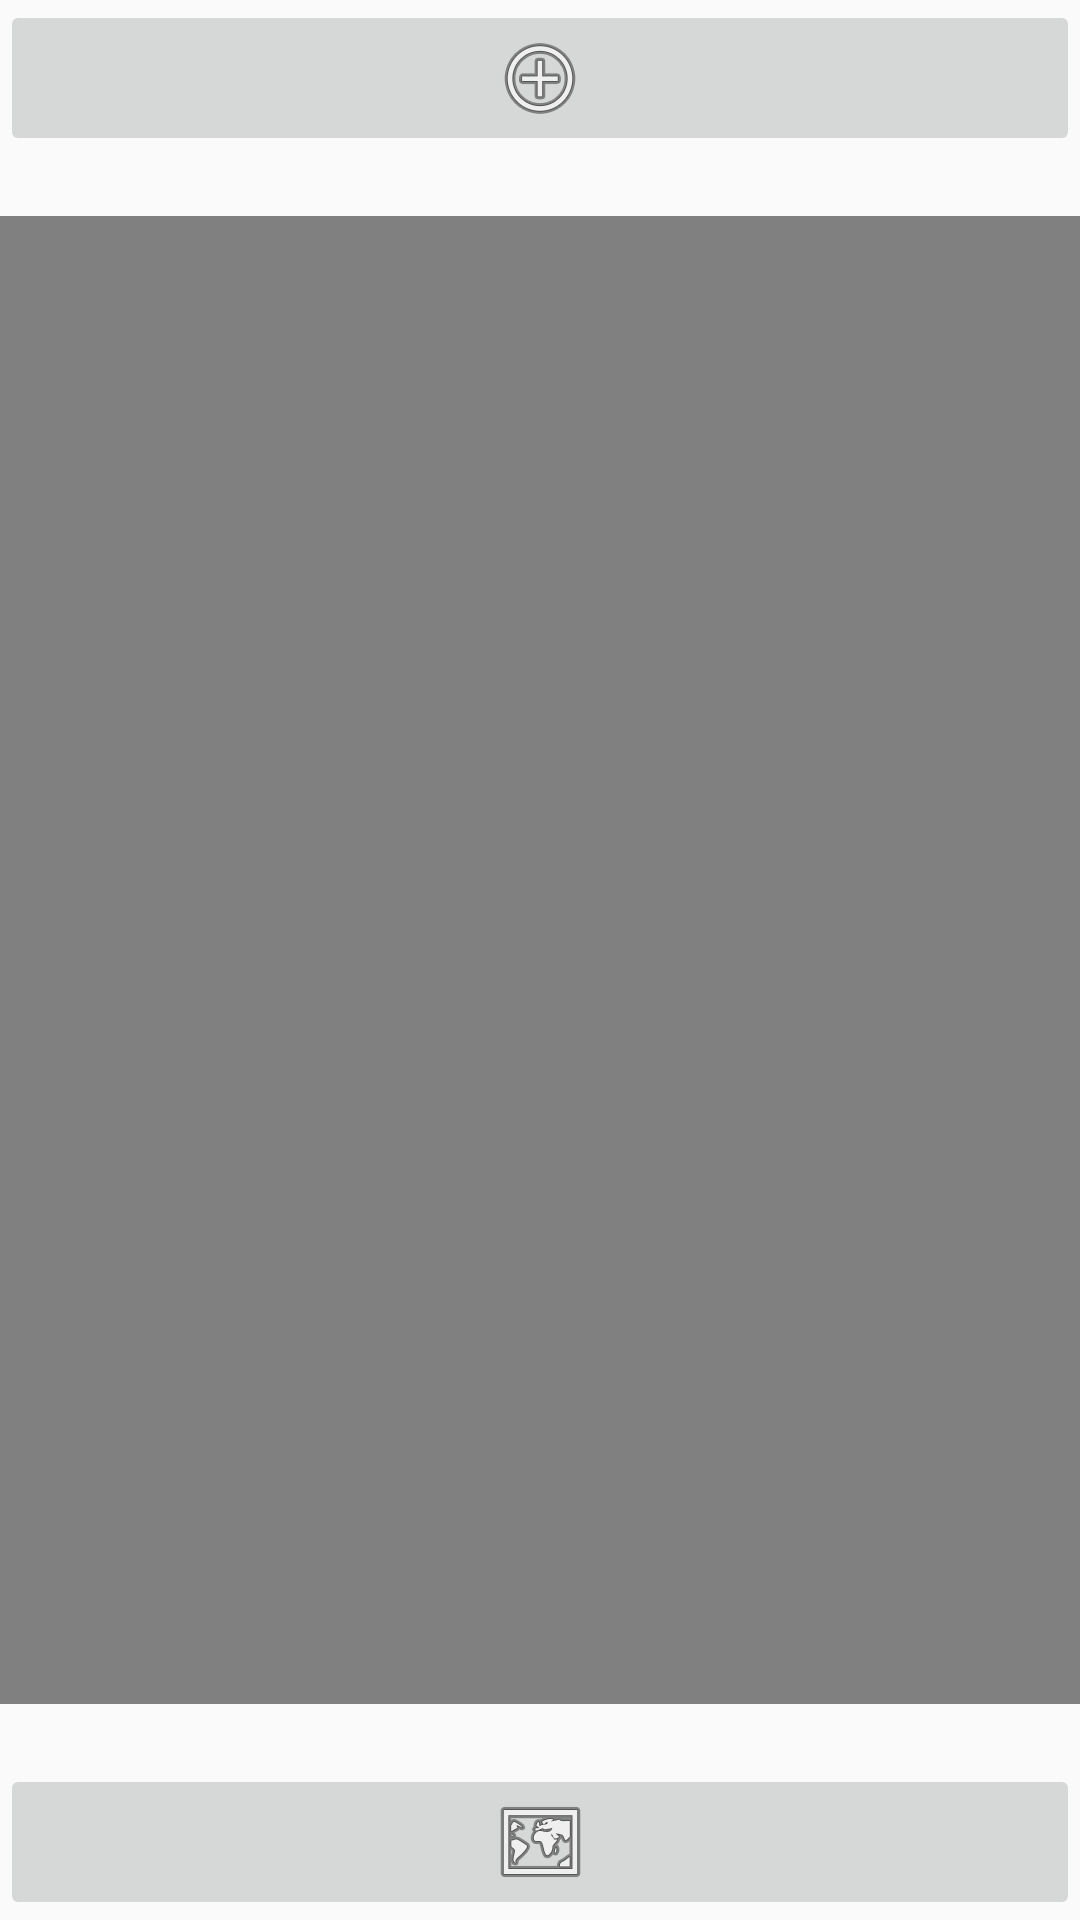

Write the Android layout XML for this screen, with the resource values it uses.
<!-- AndroidManifest.xml: application theme AppTheme -->
<!-- res/layout/minicapas_lateral.xml -->
<?xml version="1.0" encoding="utf-8"?>
<androidx.constraintlayout.widget.ConstraintLayout xmlns:android="http://schemas.android.com/apk/res/android"
    xmlns:app="http://schemas.android.com/apk/res-auto"
    xmlns:tools="http://schemas.android.com/tools"
    android:layout_width="match_parent"
    android:layout_height="match_parent">


    <LinearLayout
        android:id="@+id/linearlayout_botones_aniadir"
        android:layout_width="match_parent"
        android:layout_height="wrap_content"
        android:orientation="vertical"
        app:layout_constraintEnd_toEndOf="parent"
        app:layout_constraintHorizontal_bias="0.0"
        app:layout_constraintStart_toStartOf="parent"
        app:layout_constraintTop_toTopOf="parent"
        app:layout_constraintVertical_bias="0.0">

        <ImageButton
            android:id="@+id/button_add_new_capa"
            android:layout_width="match_parent"
            android:layout_height="wrap_content"
            app:srcCompat="@android:drawable/ic_menu_add" />

        <ImageButton
            android:id="@+id/button_accept_and_add_new_capa"
            android:layout_width="match_parent"
            android:layout_height="wrap_content"
            android:visibility="gone"
            app:srcCompat="@android:drawable/ic_input_add" />

    </LinearLayout>

    <androidx.recyclerview.widget.RecyclerView
        android:id="@+id/recyclerview_capas"
        android:layout_width="match_parent"
        android:layout_height="496dp"

        android:background="@color/Gris"
        android:scrollbars="vertical"
        app:layout_constraintBottom_toTopOf="@+id/button_selectall"
        app:layout_constraintEnd_toEndOf="parent"
        app:layout_constraintStart_toStartOf="parent"
        app:layout_constraintTop_toBottomOf="@+id/linearlayout_botones_aniadir"
        tools:listitem="@layout/row_minicapa" />

    <ImageButton
        android:id="@+id/button_selectall"
        android:layout_width="match_parent"
        android:layout_height="wrap_content"
        app:layout_constraintBottom_toBottomOf="parent"
        app:layout_constraintEnd_toEndOf="parent"
        app:layout_constraintStart_toStartOf="parent"
        app:srcCompat="@android:drawable/ic_menu_mapmode" />

</androidx.constraintlayout.widget.ConstraintLayout>
<!-- res/layout/row_minicapa.xml (included above) -->
<?xml version="1.0" encoding="utf-8"?>
<androidx.constraintlayout.widget.ConstraintLayout
    android:id="@+id/minicapa_completa"
    xmlns:android="http://schemas.android.com/apk/res/android"
    xmlns:app="http://schemas.android.com/apk/res-auto"
    xmlns:tools="http://schemas.android.com/tools"
    android:layout_width="match_parent"
    android:layout_height="match_parent"
    android:background="@android:color/white">

    <androidx.constraintlayout.widget.ConstraintLayout
        android:id="@+id/minicapa_background_borrar"
        android:layout_width="match_parent"
        android:layout_height="match_parent"

        android:background="@android:color/holo_red_light"
        app:layout_constraintTop_toTopOf="@+id/minicapa_foreground_imagebutton">

        <ImageView
            android:id="@+id/delete_icon"
            android:layout_width="30dp"
            android:layout_height="match_parent"
            android:layout_alignParentStart="true"
            android:layout_centerVertical="true"
            android:src="@android:drawable/ic_menu_delete"
            app:layout_constraintBottom_toBottomOf="parent"
            app:layout_constraintEnd_toEndOf="parent"
            app:layout_constraintHorizontal_bias="0.0"
            app:layout_constraintStart_toStartOf="parent"
            app:layout_constraintTop_toTopOf="parent"
            app:layout_constraintVertical_bias="0.0" />

    </androidx.constraintlayout.widget.ConstraintLayout>

    <androidx.constraintlayout.widget.ConstraintLayout
        android:id="@+id/minicapa_background_visibilidad"
        android:layout_width="match_parent"
        android:layout_height="match_parent"

        android:background="@android:color/holo_orange_light"
        app:layout_constraintTop_toTopOf="@+id/minicapa_foreground_imagebutton">

        <ImageView
            android:id="@+id/visibility_icon"
            android:layout_width="20dp"
            android:layout_height="match_parent"
            android:layout_alignParentEnd="true"
            android:layout_centerVertical="true"
            android:src="@android:drawable/ic_menu_view"
            app:layout_constraintBottom_toBottomOf="parent"
            app:layout_constraintEnd_toEndOf="parent"
            app:layout_constraintHorizontal_bias="1.0"
            app:layout_constraintStart_toStartOf="parent"
            app:layout_constraintTop_toTopOf="parent"
            app:layout_constraintVertical_bias="1.0" />

    </androidx.constraintlayout.widget.ConstraintLayout>


    <androidx.constraintlayout.widget.ConstraintLayout
        android:id="@+id/minicapa_foreground_imagebutton"
        android:layout_width="match_parent"
        android:layout_height="match_parent"
        android:background="@android:color/white"
        app:layout_constraintTop_toTopOf="@+id/minicapa_completa">

        <ImageView
            android:id="@+id/imageButton_minicapa"
            android:layout_width="match_parent"
            android:layout_height="match_parent"
            android:background="@drawable/estado_minicapa"
            android:contentDescription="Capa"
            android:scaleType="fitCenter"
            android:padding="4dp"
            app:layout_constraintBottom_toBottomOf="parent"
            app:layout_constraintDimensionRatio="1:1"
            app:layout_constraintEnd_toEndOf="parent"
            app:layout_constraintStart_toStartOf="parent"
            app:layout_constraintTop_toTopOf="parent"
            app:layout_constraintTop_toBottomOf="parent"
            app:srcCompat="@android:drawable/ic_menu_report_image" />

    </androidx.constraintlayout.widget.ConstraintLayout>


</androidx.constraintlayout.widget.ConstraintLayout>
<!-- resources referenced by this layout -->
<resources>
  <color name="Gris">#808080</color>
  <!-- drawable estado_minicapa (drawable) -->
  <?xml version="1.0" encoding="utf-8"?>
   <selector xmlns:android="http://schemas.android.com/apk/res/android">
       <item android:state_pressed="true"
           android:drawable="@android:color/holo_orange_dark" /> 
             
  
       <item android:state_focused="true"
             android:drawable="@android:drawable/gallery_thumb" /> 
  
       <item android:state_selected="true"
           android:drawable="@android:color/holo_orange_dark" />
             
  
       <item android:drawable="@android:drawable/gallery_thumb" /> 
   </selector>
  <style name="AppTheme" parent="Theme.AppCompat.Light.DarkActionBar">
          
          <item name="colorPrimary">@color/colorPrimary</item>
          <item name="colorPrimaryDark">@color/colorPrimaryDark</item>
          <item name="colorAccent">@color/colorAccent</item>
      </style>
  <color name="colorPrimary">#008577</color>
  <color name="colorPrimaryDark">#00574B</color>
  <color name="colorAccent">#D81B60</color>
</resources>
